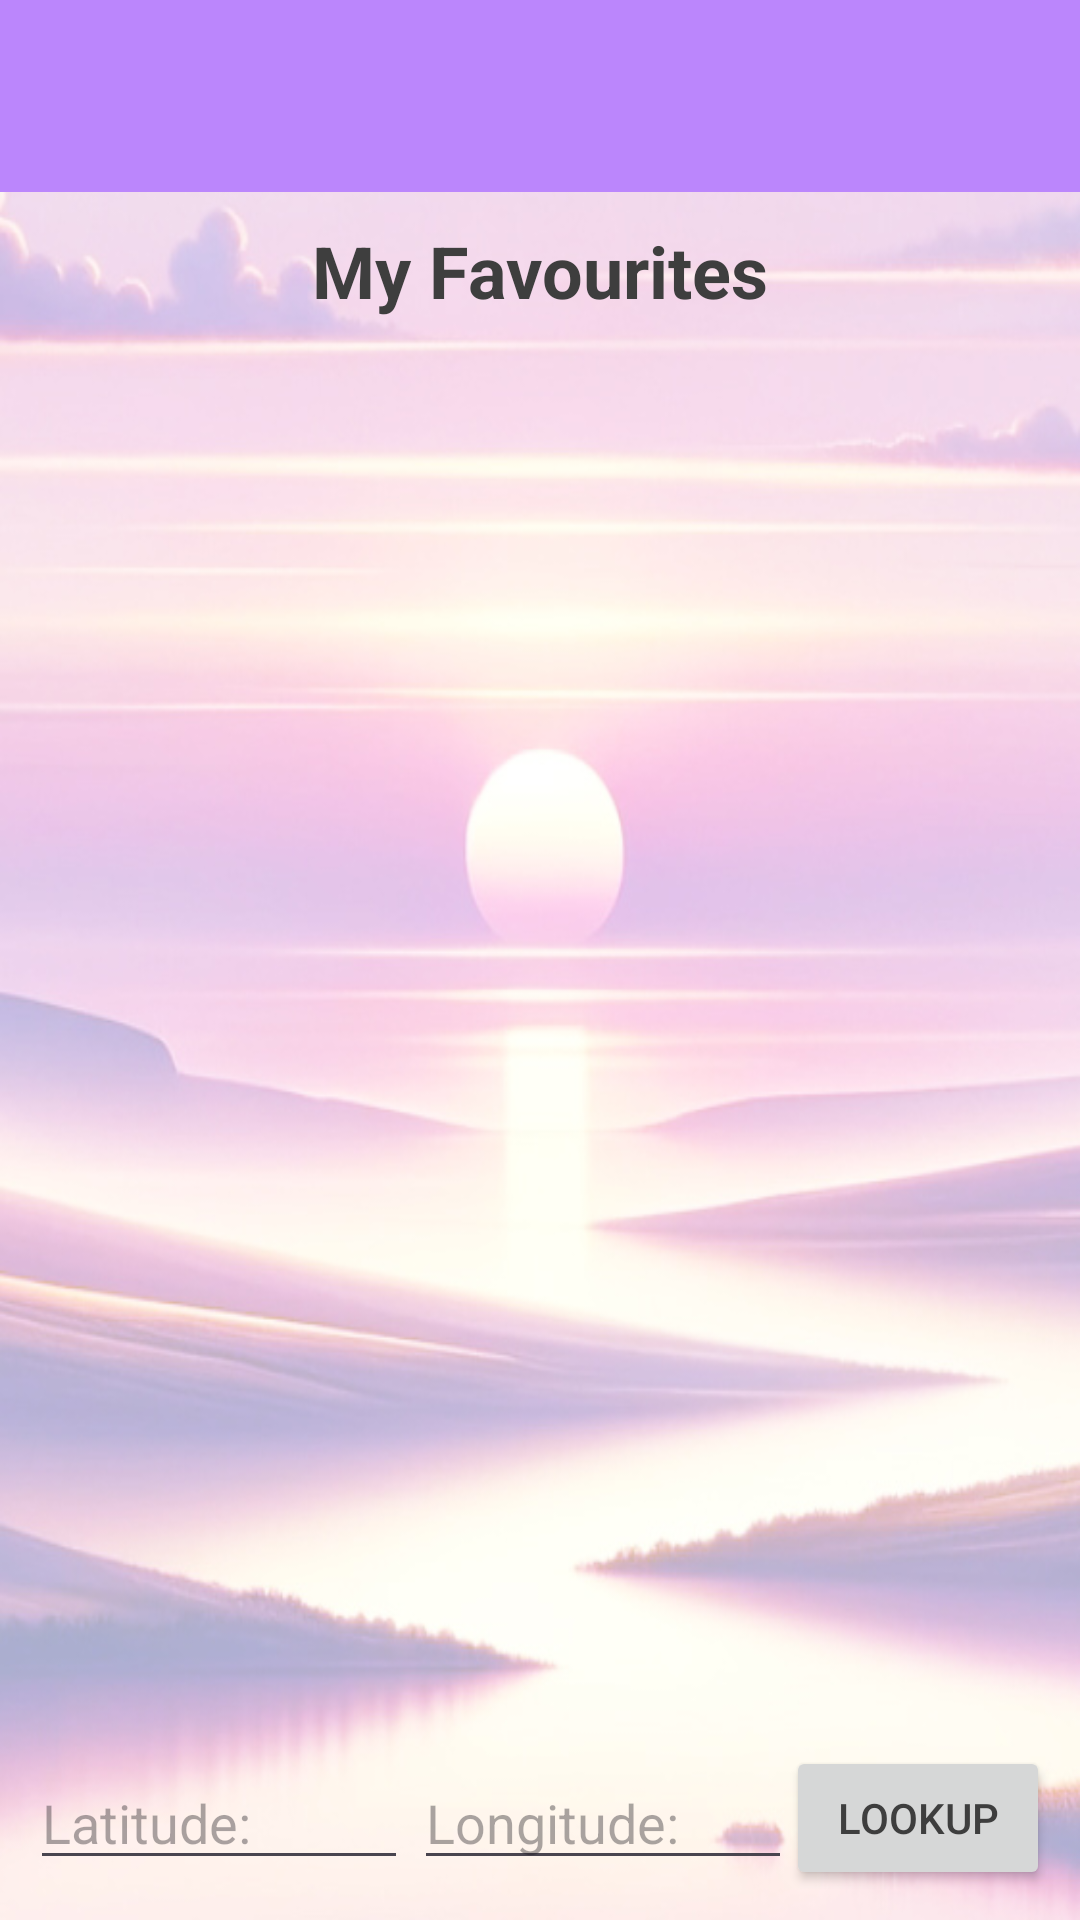

The Android layout XML behind this screen, and the referenced resources:
<!-- AndroidManifest.xml: application theme Theme.CST2355Final -->
<!-- res/layout/activity_sun.xml -->
<?xml version="1.0" encoding="utf-8"?>
<LinearLayout
    xmlns:android="http://schemas.android.com/apk/res/android"
    xmlns:app="http://schemas.android.com/apk/res-auto"
    xmlns:tools="http://schemas.android.com/tools"
    android:layout_width="match_parent"
    android:layout_height="match_parent"
    tools:context=".sun.SunActivity"
    android:orientation="vertical">

    <androidx.appcompat.widget.Toolbar
        android:id="@+id/sunToolbar"
        android:layout_width="match_parent"
        android:layout_height="wrap_content"
        android:layout_marginStart="0dp"
        android:layout_marginTop="0dp"
        android:layout_marginEnd="0dp"
        android:background="?attr/colorPrimary"
        android:minHeight="?attr/actionBarSize"
        android:theme="?attr/actionBarTheme"
        app:layout_constraintEnd_toEndOf="parent"
        app:layout_constraintStart_toStartOf="parent"
        app:layout_constraintTop_toTopOf="parent" />

    <FrameLayout
        android:id="@+id/sunFragmentLocation"
        android:layout_width="match_parent"
        android:layout_height="match_parent"
        app:layout_constraintStart_toStartOf="parent"
        app:layout_constraintTop_toBottomOf="@+id/sunToolbar"
        android:background="@drawable/background"
        >

        <androidx.constraintlayout.widget.ConstraintLayout
        android:layout_width="match_parent"
        android:layout_height="match_parent">

            <androidx.recyclerview.widget.RecyclerView
                android:id="@+id/sunRecycleView"
                android:layout_width="0dp"
                android:layout_height="0dp"
                android:layout_marginStart="10dp"
                android:layout_marginTop="10dp"
                android:layout_marginEnd="10dp"
                android:layout_marginBottom="180dp"
                app:layout_constraintBottom_toBottomOf="parent"
                app:layout_constraintEnd_toEndOf="parent"
                app:layout_constraintStart_toStartOf="parent"
                app:layout_constraintTop_toBottomOf="@+id/sunTitleText" />

            <TextView
                android:id="@+id/sunTitleText"
                android:layout_width="wrap_content"
                android:layout_height="wrap_content"
                android:layout_margin="10dp"
                android:text="@string/sun_fav"
                android:textSize="24dp"
                android:textStyle="bold"
                app:layout_constraintEnd_toEndOf="parent"
                app:layout_constraintStart_toStartOf="parent"
                app:layout_constraintTop_toTopOf="parent" />

            <EditText
                android:id="@+id/latInput"
                android:layout_width="0dp"
                android:layout_height="wrap_content"
                android:layout_marginStart="10dp"
                android:hint="@string/sun_lat_hint"
                android:inputType="numberDecimal|numberSigned"
                android:textAlignment="gravity"
                app:layout_constraintBottom_toBottomOf="@+id/sunSearchButton"
                app:layout_constraintStart_toStartOf="parent"
                app:layout_constraintTop_toTopOf="@+id/sunSearchButton"
                app:layout_constraintWidth_default="spread"
                app:layout_constraintWidth_percent="0.35" />

            <EditText
                android:id="@+id/lngInput"
                android:layout_width="0dp"
                android:layout_height="wrap_content"
                android:layout_marginStart="8dp"
                android:layout_marginEnd="4dp"
                android:hint="@string/sun_lng_hint"
                android:inputType="numberDecimal|numberSigned"
                android:textAlignment="gravity"
                app:layout_constraintBottom_toBottomOf="@+id/sunSearchButton"
                app:layout_constraintEnd_toStartOf="@+id/sunSearchButton"
                app:layout_constraintStart_toEndOf="@+id/latInput"
                app:layout_constraintTop_toTopOf="@+id/sunSearchButton"
                app:layout_constraintWidth_default="spread"
                app:layout_constraintWidth_percent="0.35" />

            <Button
                android:id="@+id/sunSearchButton"
                android:layout_width="wrap_content"
                android:layout_height="wrap_content"
                android:layout_marginEnd="10dp"
                android:layout_marginBottom="10dp"
                android:text="@string/sun_search_btn"
                app:layout_constraintBottom_toBottomOf="parent"
                app:layout_constraintEnd_toEndOf="parent"
                app:rippleColor="#77AA3B" />










        </androidx.constraintlayout.widget.ConstraintLayout>
    </FrameLayout>
</LinearLayout>
<!-- resources referenced by this layout -->
<resources>
  <!-- drawable background: jpg bitmap (drawable, 94515 bytes) -->
  <string name="sun_fav"> My Favourites </string>
  <string name="sun_lat_hint">Latitude: </string>
  <string name="sun_lng_hint">Longitude: </string>
  <string name="sun_search_btn">Lookup</string>
  <style name="Theme.CST2355Final" parent="Base.Theme.CST2355Final" />
  <style name="Base.Theme.CST2355Final" parent="Theme.Material3.DayNight">
          <item name="colorPrimary">@color/my_primary</item>
  
          
          <item name="colorSecondary">@color/my_primary</item>
  
          
          <item name="android:statusBarColor">@color/my_statusbar</item>
          <item name="windowActionBar">false</item>
          <item name="windowNoTitle">true</item>
          
          
          <item name="android:textColor">@color/my_text</item>
      </style>
  <color name="my_primary">#FFBB86FC</color>
  <color name="my_statusbar">#9991AA</color>
  <color name="my_text">#3E3E3E</color>
</resources>
